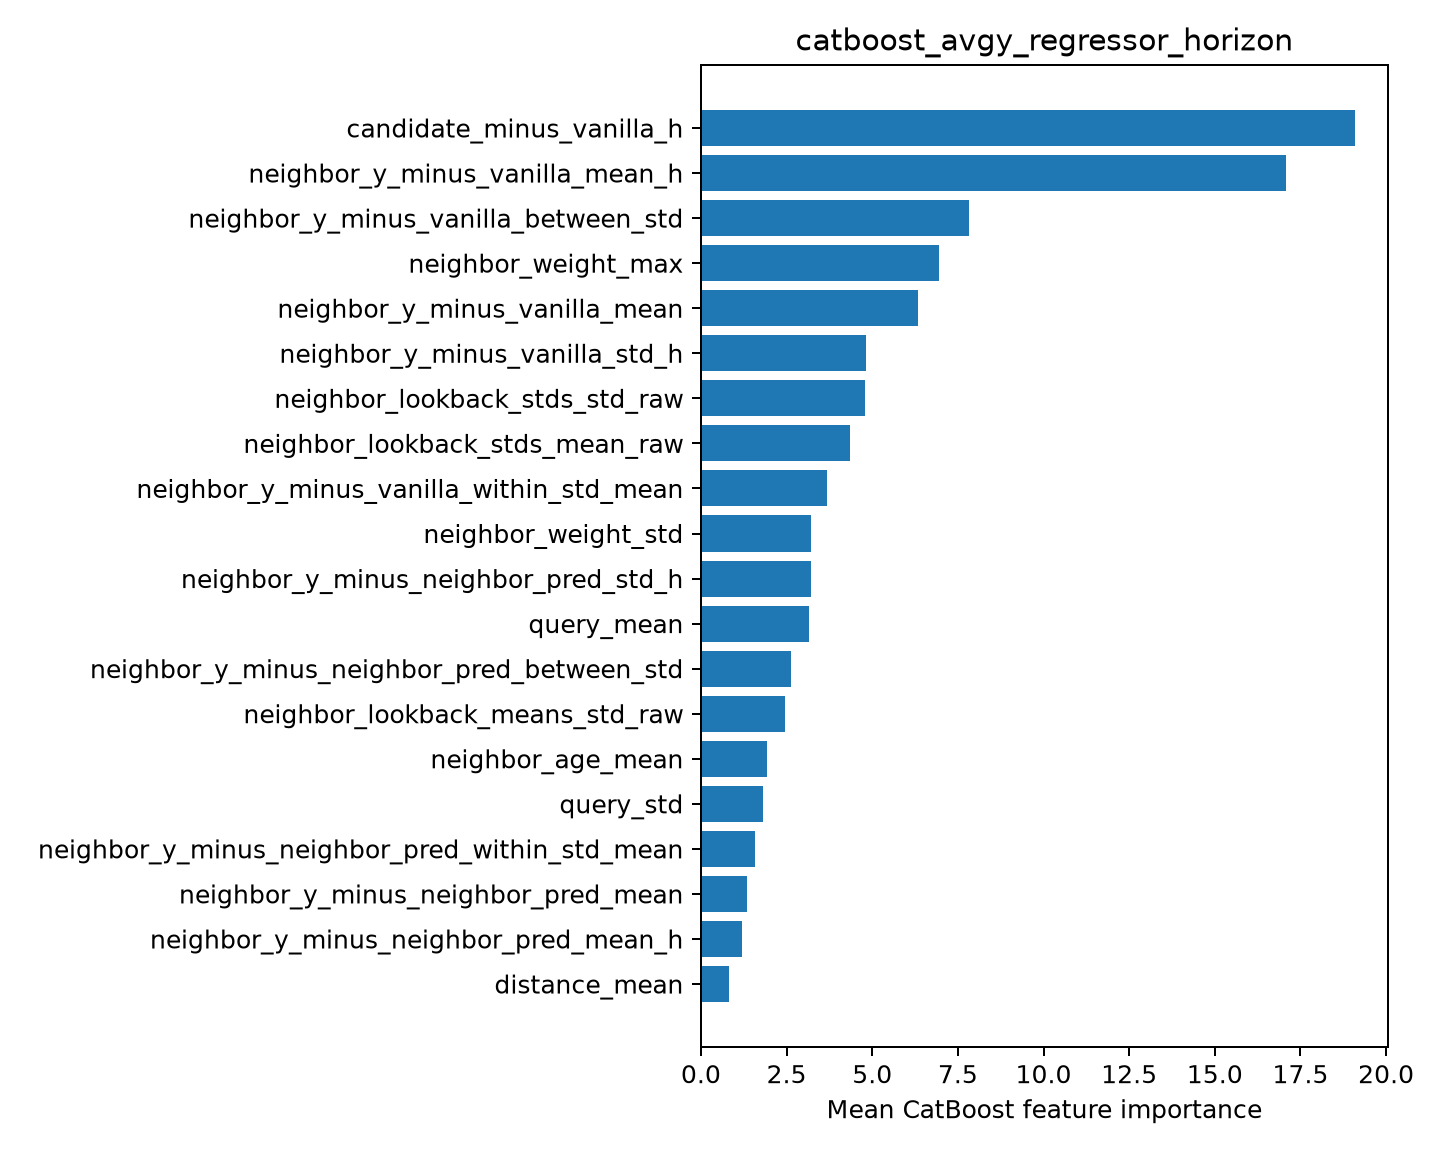

The table this chart was drawn from, first rows:
feature, importance
candidate_minus_vanilla_h, 19.09
neighbor_y_minus_vanilla_mean_h, 17.06
neighbor_y_minus_vanilla_between_std, 7.835
neighbor_weight_max, 6.964
neighbor_y_minus_vanilla_mean, 6.345
neighbor_y_minus_vanilla_std_h, 4.824
neighbor_lookback_stds_std_raw, 4.796
neighbor_lookback_stds_mean_raw, 4.361
neighbor_y_minus_vanilla_within_std_mean, 3.677
neighbor_weight_std, 3.208
neighbor_y_minus_neighbor_pred_std_h, 3.203
query_mean, 3.14
neighbor_y_minus_neighbor_pred_between_s…, 2.635
neighbor_lookback_means_std_raw, 2.454
neighbor_age_mean, 1.922
query_std, 1.805
neighbor_y_minus_neighbor_pred_within_st…, 1.579
neighbor_y_minus_neighbor_pred_mean, 1.335
neighbor_y_minus_neighbor_pred_mean_h, 1.196
distance_mean, 0.8325
